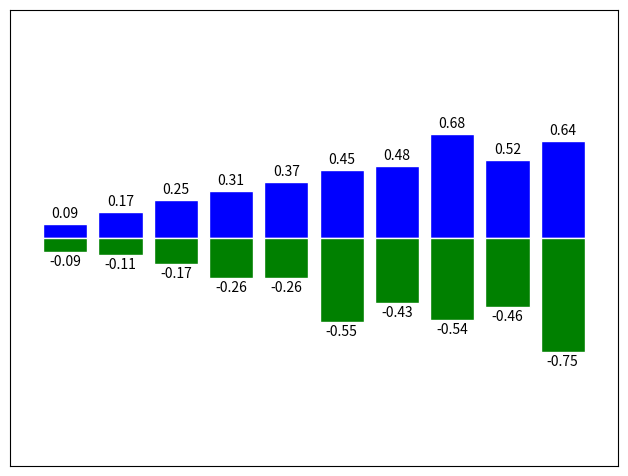

Write the Python code that produced this figure.
"""
1. 样本X轴的范围是0至9
2. Y轴是0至1的趋势递增的随机正数
3. 打出第二个直方图，Y轴是0至1的趋势递减的随机负数
4. 第一个直方图柱体用蓝色，第二个直方图柱体用绿色，两个直方图之间应有视觉上的分界线
5. 为第一个直方图柱体的上方用文本标注Y轴的值，文本与主题之间应有适当的间隔
6. 为第二个直方图柱体的下方用文本标注Y轴的值，文本与主题之间应有适当的间隔
7. 隐藏所有的刻度
8. 设置适当的坐标轴数据范围，使得两个直方图能够大体居中显示
"""

import numpy as np
from matplotlib import pyplot as plt

n = 10
X = np.arange(0, n)
Y1 = (X+1)/10 * np.random.uniform(0.5,1,n)
Y2 = (X+1)/10 * np.random.uniform(0.5,1,n) * -1

plt.axes([0.025, 0.025, 0.95, 0.95])

plt.bar(X, Y1, fc='b', ec='white')
plt.bar(X, Y2, fc='g', ec='white')

for x, y1, y2 in zip(X, Y1, Y2):
    plt.text(x, y1+0.02, '%.2f' % y1, ha='center', va='bottom')
    plt.text(x, y2-0.02, '%.2f' % y2, ha='center', va='top')

plt.xticks([])
plt.yticks([])
plt.xlim(-1, n)
plt.ylim(-1.5, 1.5)

plt.show()
